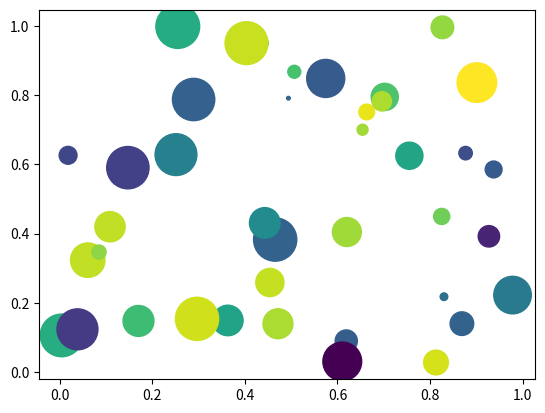

This chart was generated by the following Python code:
# -*- coding: utf-8 -*-
"""
Created on Mon Mar 18 15:38:33 2019

@author: manpreet.saluja
"""

import matplotlib.pyplot as plt
import numpy as np
 
# create data
x = np.random.rand(40)
y = np.random.rand(40)
z = np.random.rand(40)
colors = np.random.rand(40) 
# use the scatter function
plt.scatter(x, y, s=z*1000,c=colors)
plt.show()
 